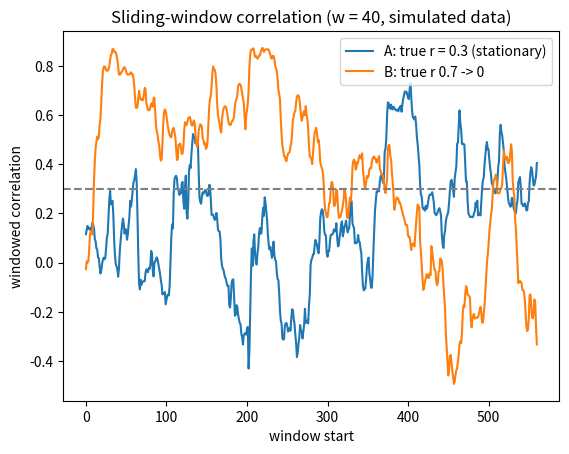
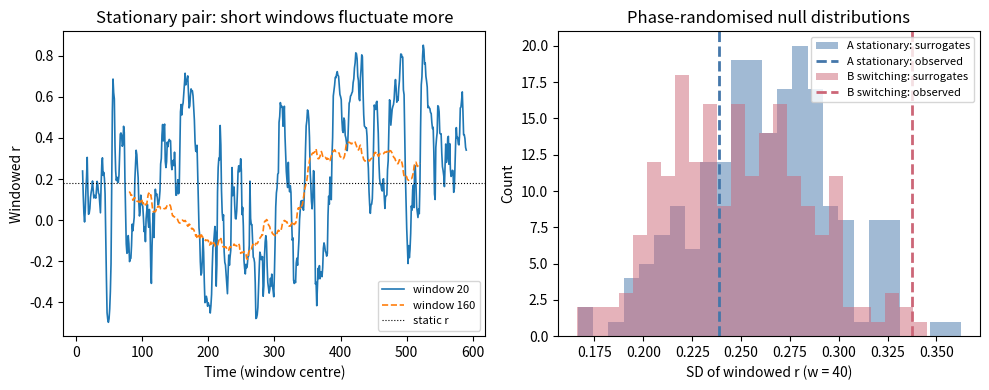
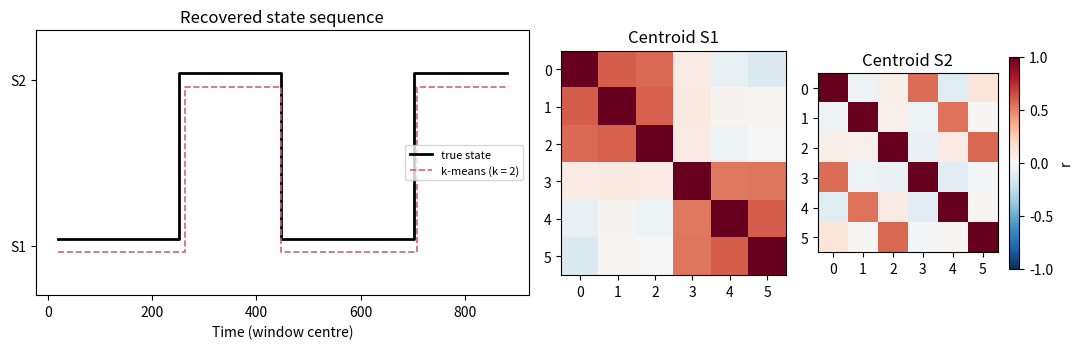
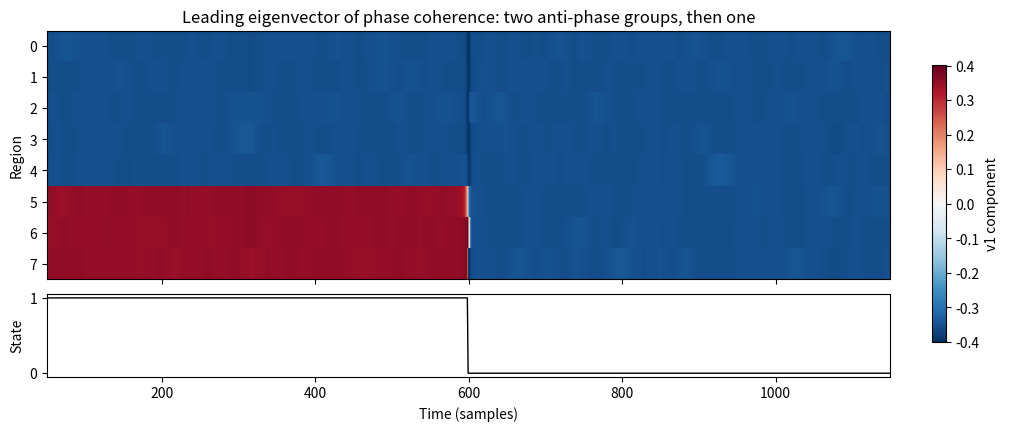
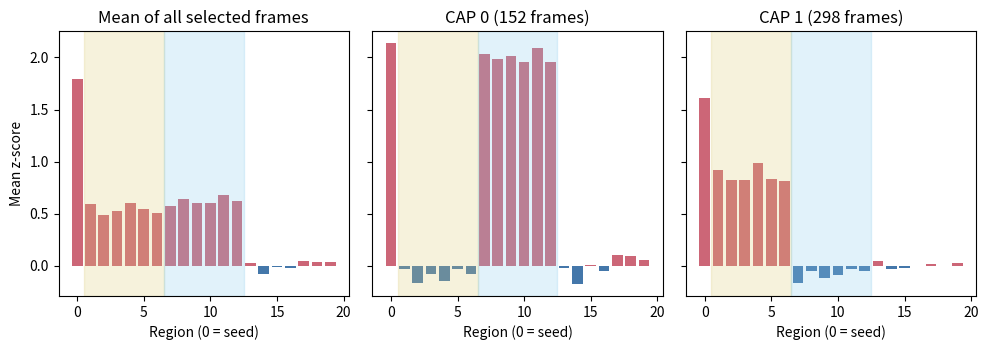
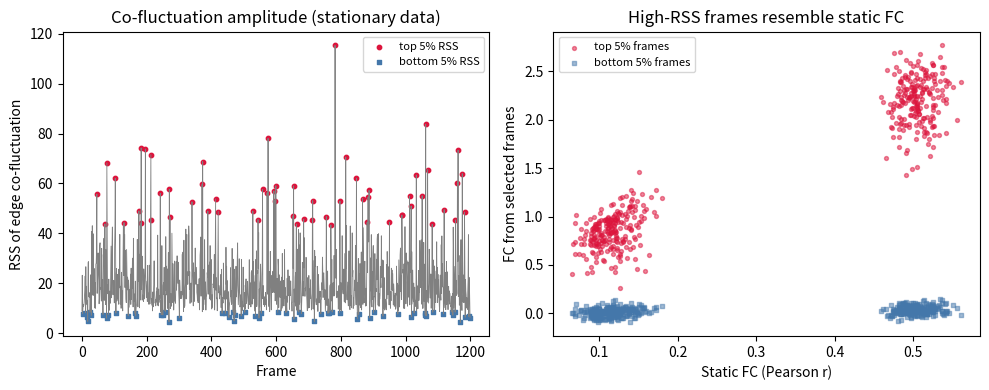
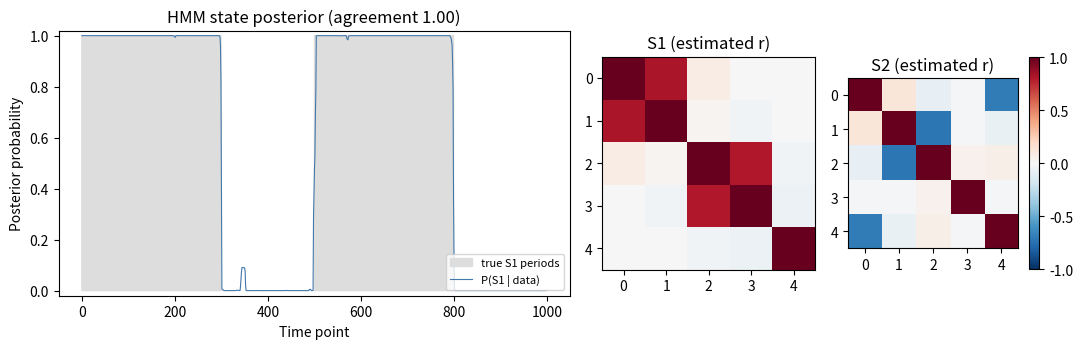
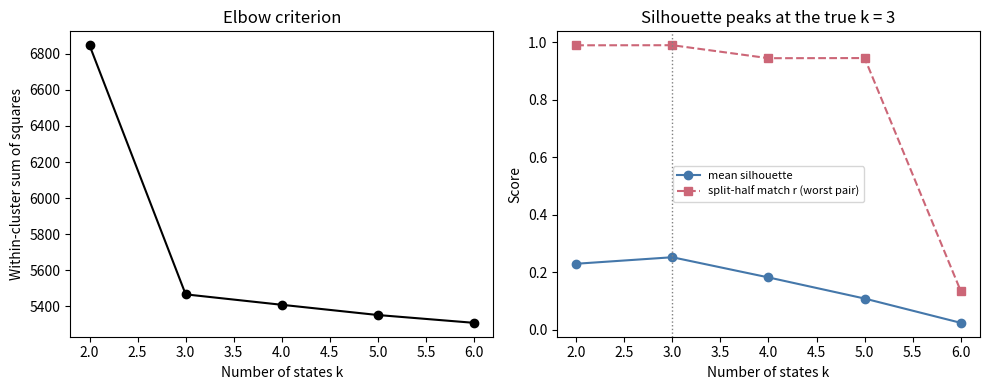
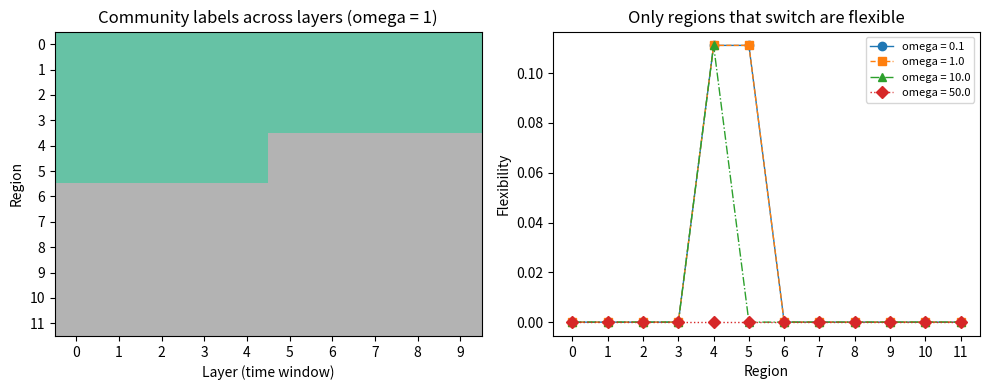
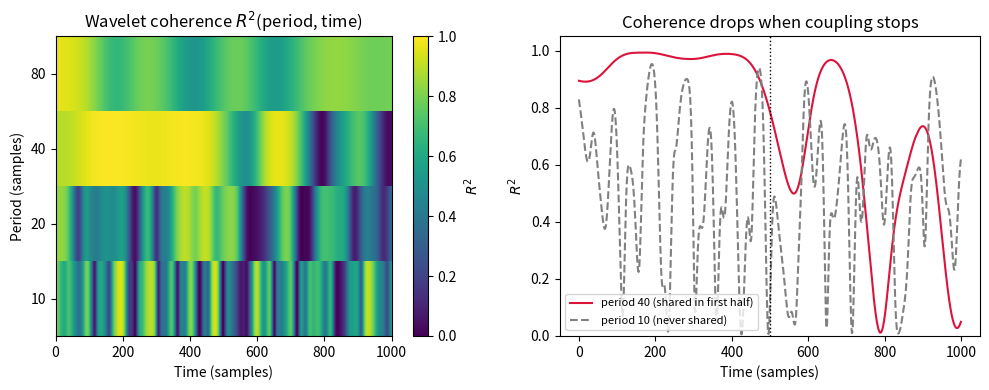
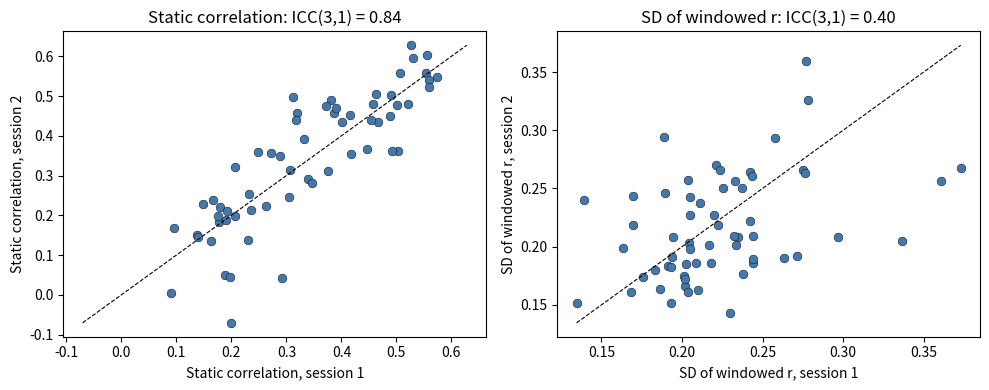

Write Python code to recreate these figures, in order.
# 生成两组两通道信号，各 600 个时间点：A（平稳）全程真实相关 0.3；
# B（切换）前 300 点真实相关 0.7、后 300 点真实相关 0。sliding_corr 返回每个窗口的相关系数。
# 输出解读：B 在中点附近明显下降；A 的真实相关恒定，窗口相关却同样明显起伏——
# 有限窗口的采样变异本身就会产生“波动”，起伏不能直接说明连接在变化。
import numpy as np
import matplotlib.pyplot as plt
from numpy.lib.stride_tricks import sliding_window_view

def ar1_smooth(e, phi=0.8):
    """一阶自回归平滑，模仿 BOLD 的自相关（模拟数据，仅用于演示方法）。"""
    out = np.zeros_like(e)
    for t in range(1, e.shape[-1]):
        out[..., t] = phi * out[..., t - 1] + e[..., t]
    return out

def correlated_pair(rho, T, rng):
    z = rng.standard_normal((2, T))
    return ar1_smooth(np.vstack([z[0], rho * z[0] + np.sqrt(1 - rho ** 2) * z[1]]))

def sliding_corr(x, y, w, step=1):
    """窗长 w、步长 step 的滑动窗口皮尔逊相关（矩形窗，向量化实现）。"""
    xw = sliding_window_view(x, w)[::step]
    yw = sliding_window_view(y, w)[::step]
    xc = xw - xw.mean(axis=1, keepdims=True)
    yc = yw - yw.mean(axis=1, keepdims=True)
    return (xc * yc).sum(1) / np.sqrt((xc ** 2).sum(1) * (yc ** 2).sum(1))

rng = np.random.default_rng(1)
A = correlated_pair(0.3, 600, rng)
B = np.hstack([correlated_pair(0.7, 300, rng), correlated_pair(0.0, 300, rng)])

w = 40
rA = sliding_corr(A[0], A[1], w)
rB = sliding_corr(B[0], B[1], w)
print(f"A（平稳 0.3）：窗口相关范围 {rA.min():.2f} ~ {rA.max():.2f}，标准差 {rA.std():.2f}")
print(f"B（切换）：前 200 个窗口均值 {rB[:200].mean():.2f}，后 200 个窗口均值 {rB[-200:].mean():.2f}")

plt.plot(rA, label="A: true r = 0.3 (stationary)")
plt.plot(rB, label="B: true r 0.7 -> 0")
plt.axhline(0.3, ls="--", c="gray")
plt.xlabel("window start")
plt.ylabel("windowed correlation")
plt.legend()
plt.title(f"Sliding-window correlation (w = {w}, simulated data)")
plt.show()

# (a) 对平稳信号 A，比较窗长 20、40、80、160 下窗口相关的标准差：窗越短，波动越大。
# (b) 多元相位随机化：两个通道乘以同一组随机相位，保留各自功率谱和静态相关、破坏非平稳结构；
#     以“窗口相关的标准差”为检验统计量，用 200 组替代数据构造零分布并给出经验 p 值。
# 输出解读：A 的观测值不超出零分布（没有超出平稳预期的“动态”）；B 明显超出。
# 拒绝零假设只说明偏离了“平稳、线性、高斯”，真实数据中还需排除头动和觉醒水平等来源。
import numpy as np
from numpy.lib.stride_tricks import sliding_window_view

def ar1_smooth(e, phi=0.8):
    out = np.zeros_like(e)
    for t in range(1, e.shape[-1]):
        out[..., t] = phi * out[..., t - 1] + e[..., t]
    return out

def correlated_pair(rho, T, rng):
    z = rng.standard_normal((2, T))
    return ar1_smooth(np.vstack([z[0], rho * z[0] + np.sqrt(1 - rho ** 2) * z[1]]))

def sliding_corr(x, y, w, step=1):
    xw = sliding_window_view(x, w)[::step]
    yw = sliding_window_view(y, w)[::step]
    xc = xw - xw.mean(axis=1, keepdims=True)
    yc = yw - yw.mean(axis=1, keepdims=True)
    return (xc * yc).sum(1) / np.sqrt((xc ** 2).sum(1) * (yc ** 2).sum(1))

def phase_randomize(X, rng):
    """多元相位随机化替代数据：所有通道共用同一组随机相位。"""
    T = X.shape[1]
    F = np.fft.rfft(X, axis=1)
    phi = rng.uniform(0, 2 * np.pi, F.shape[1])
    phi[0] = 0                     # 直流分量相位不变（保留均值）
    if T % 2 == 0:
        phi[-1] = 0                # 偶数长度时奈奎斯特频率相位不变，保证逆变换为实数
    return np.fft.irfft(F * np.exp(1j * phi), n=T, axis=1)

rng = np.random.default_rng(1)
A = correlated_pair(0.3, 600, rng)   # 模拟数据，仅用于演示方法
B = np.hstack([correlated_pair(0.7, 300, rng), correlated_pair(0.0, 300, rng)])

for w in [20, 40, 80, 160]:
    print(f"窗长 {w:3d}：A 的窗口相关标准差 = {sliding_corr(A[0], A[1], w).std():.3f}")

w, n_surr = 40, 200
null_res = []                        # 记录观测值与零分布，供作图
for name, X in [("A 平稳", A), ("B 切换", B)]:
    obs = sliding_corr(X[0], X[1], w).std()
    null = np.array([sliding_corr(*phase_randomize(X, rng), w).std() for _ in range(n_surr)])
    p = (np.sum(null >= obs) + 1) / (n_surr + 1)
    print(f"{name}：观测标准差 {obs:.3f}，零分布 95% 分位 {np.quantile(null, 0.95):.3f}，p ≈ {p:.3f}")
    null_res.append((obs, null))

import matplotlib.pyplot as plt
fig, axes = plt.subplots(1, 2, figsize=(10, 4))
for ww, ls in [(20, "-"), (160, "--")]:
    r = sliding_corr(A[0], A[1], ww)
    axes[0].plot(np.arange(len(r)) + ww // 2, r, ls, lw=1.2, label=f"window {ww}")
axes[0].axhline(np.corrcoef(A)[0, 1], color="k", lw=0.8, ls=":", label="static r")
axes[0].set(xlabel="Time (window centre)", ylabel="Windowed r", title="Stationary pair: short windows fluctuate more")
axes[0].legend(fontsize=8)
for (obs, null), lab, col in zip(null_res, ["A stationary", "B switching"], ["#4477AA", "#CC6677"]):
    axes[1].hist(null, bins=25, alpha=0.5, color=col, label=f"{lab}: surrogates")
    axes[1].axvline(obs, color=col, lw=2, ls="--", label=f"{lab}: observed")
axes[1].set(xlabel="SD of windowed r (w = 40)", ylabel="Count", title="Phase-randomised null distributions")
axes[1].legend(fontsize=8)
plt.tight_layout(); plt.show()

# 模拟 6 个脑区、900 个时间点，隐藏状态按 S1 → S2 → S1 → S2 交替（段长 250/200/250/200）：
# S1 中脑区 0–2、3–5 各自共享潜在因子；S2 中脑区 0 与 3、1 与 4、2 与 5 两两共享因子。
# 每个窗口取相关矩阵上三角拉平成 15 维向量，用 k-means 聚类，计算与真实状态的一致率和平均停留时间。
# 输出解读：k = 2 能较好地恢复状态，交界处的窗口混合两种模式；改用 k = 4 时算法同样给出 4 个“状态”——
# 聚类数需要独立的依据（敏感性分析、替代数据比较）。
import numpy as np
from scipy.cluster.vq import kmeans2

def ar1_smooth(e, phi=0.8):
    out = np.zeros_like(e)
    for t in range(1, e.shape[-1]):
        out[..., t] = phi * out[..., t - 1] + e[..., t]
    return out

def segment(state, T, rng):
    """模拟数据，仅用于演示方法：用潜在因子生成指定连接模式。"""
    f = rng.standard_normal((3, T))
    X = rng.standard_normal((6, T))
    groups = [[0, 1, 2], [3, 4, 5]] if state == 0 else [[0, 3], [1, 4], [2, 5]]
    for g, members in enumerate(groups):
        for m in members:
            X[m] += 1.2 * f[g]
    return ar1_smooth(X)

def dwell(labels):
    """平均停留时间：连续处于同一状态的平均窗口数。"""
    runs, cur = [], 1
    for a, b in zip(labels[:-1], labels[1:]):
        if a == b:
            cur += 1
        else:
            runs.append(cur)
            cur = 1
    runs.append(cur)
    return np.mean(runs)

rng = np.random.default_rng(3)
lengths, states = [250, 200, 250, 200], [0, 1, 0, 1]
X = np.hstack([segment(s, L, rng) for s, L in zip(states, lengths)])
truth_t = np.concatenate([[s] * L for s, L in zip(states, lengths)])

w, step = 40, 5
iu = np.triu_indices(6, k=1)
starts = list(range(0, X.shape[1] - w + 1, step))
V = np.array([np.corrcoef(X[:, t:t + w])[iu] for t in starts])            # (窗口数, 15)
truth_w = np.array([np.round(truth_t[t:t + w].mean()) for t in starts])   # 以窗口内多数状态为真值
print("窗口数 =", V.shape[0], "；每个窗口的特征维数 =", V.shape[1])

for k in [2, 4]:
    _, lab = kmeans2(V, k, seed=0, minit="++")
    if k == 2:
        acc = max(np.mean(lab == truth_w), np.mean(lab != truth_w))   # 聚类标签与真值的对应关系任意
        print(f"k = 2：与真实状态一致率 = {acc:.2f}，平均停留 = {dwell(lab):.1f} 个窗口")
    else:
        print(f"k = 4：各“状态”窗口数 = {np.bincount(lab, minlength=4).tolist()}，"
              f"平均停留 = {dwell(lab):.1f} 个窗口")

import matplotlib.pyplot as plt
cen2, lab2 = kmeans2(V, 2, seed=0, minit="++")     # 与上面 k = 2 相同的设置，重新取出中心
if np.mean(lab2 == truth_w) < 0.5:
    lab2, cen2 = 1 - lab2, cen2[::-1]
fig, axes = plt.subplots(1, 3, figsize=(11, 3.6), gridspec_kw={"width_ratios": [2.2, 1, 1]})
tw = np.array(starts) + w / 2
axes[0].step(tw, truth_w + 0.04, where="mid", color="k", lw=2, label="true state")
axes[0].step(tw, lab2 - 0.04, where="mid", color="#CC6677", lw=1.2, ls="--", label="k-means (k = 2)")
axes[0].set(yticks=[0, 1], yticklabels=["S1", "S2"], ylim=(-0.3, 1.3), xlabel="Time (window centre)",
            title="Recovered state sequence")
axes[0].legend(fontsize=8, loc="center right")
for c in range(2):
    M = np.eye(6); M[iu] = cen2[c]; M = M + np.triu(M, 1).T
    im = axes[c + 1].imshow(M, cmap="RdBu_r", vmin=-1, vmax=1)
    axes[c + 1].set(title=f"Centroid S{c + 1}", xticks=range(6), yticks=range(6))
fig.colorbar(im, ax=axes[2], shrink=0.8, label="r")
plt.tight_layout(); plt.show()

# 对窄带信号做希尔伯特变换得到瞬时相位 θ_i(t)，逐时间点构造相位一致性矩阵 P_ij(t) = cos(θ_i − θ_j)。
# P(t) 的秩不超过 2，取其主导特征向量 v1(t) 即可概括该时刻的相位结构，再对 v1(t) 做 k-means 得到状态。
# 模拟：8 个“脑区”，前半段 0–4 与 5–7 两组反相，后半段全部同相（模拟数据，仅用于演示方法）。
# 输出解读：主导特征向量的符号直接给出“谁和谁同相”；聚类标签在中点附近切换。
# 注意：瞬时相位只对窄带信号有意义，真实 BOLD 需先带通滤波（如 0.01–0.08 Hz 内再取较窄频带）。
import numpy as np
from scipy.signal import hilbert, butter, filtfilt
from scipy.cluster.vq import kmeans2

rng = np.random.default_rng(0)
N, T, fs = 8, 1200, 1.0                      # 1 个时间单位 = 1 个采样点
t = np.arange(T)
f0 = 0.05                                    # 共同振荡频率（每采样点 0.05 周期）
base = 2 * np.pi * f0 * t + 0.3 * np.cumsum(rng.standard_normal(T)) * 0.05
offset = np.zeros((N, T))
offset[5:, : T // 2] = np.pi                 # 前半段：5–7 号与 0–4 号反相
X = np.cos(base + offset) + 0.4 * rng.standard_normal((N, T))

b, a = butter(3, [0.03, 0.07], btype="band", fs=fs)
Xf = filtfilt(b, a, X, axis=1)
theta = np.angle(hilbert(Xf, axis=1))       # (N, T) 瞬时相位

def leading_eigvec(th):
    P = np.cos(th[:, None] - th[None, :])
    w, V = np.linalg.eigh(P)
    v = V[:, -1]
    return v if np.sum(v < 0) >= np.sum(v > 0) else -v   # 统一符号：使多数分量为负（v 与 −v 等价）

edge = 50                                    # 去掉两端受滤波边缘效应影响的点
V1 = np.array([leading_eigvec(theta[:, k]) for k in range(edge, T - edge)])
_, lab = kmeans2(V1, 2, seed=1, minit="++")
half = T // 2 - edge
print("前半段主导特征向量（取中位数）符号：", np.sign(np.median(V1[:half], axis=0)).astype(int))
print("后半段主导特征向量（取中位数）符号：", np.sign(np.median(V1[half:], axis=0)).astype(int))
acc = np.mean(lab[:half] == np.bincount(lab[:half]).argmax()) * 0.5 + \
      np.mean(lab[half:] == np.bincount(lab[half:]).argmax()) * 0.5
print(f"两段各自主导标签的占比（平均）= {acc:.2f}；前后两段主导标签是否不同：",
      np.bincount(lab[:half]).argmax() != np.bincount(lab[half:]).argmax())

import matplotlib.pyplot as plt
fig, axes = plt.subplots(2, 1, figsize=(10, 4.2), sharex=True, gridspec_kw={"height_ratios": [3, 1]},
                         layout="constrained")
tt = np.arange(edge, T - edge)
vm = np.abs(V1).max()
im = axes[0].imshow(V1.T, aspect="auto", cmap="RdBu_r", vmin=-vm, vmax=vm, interpolation="nearest",
                    extent=[tt[0], tt[-1], N - 0.5, -0.5])
axes[0].set(ylabel="Region", title="Leading eigenvector of phase coherence: two anti-phase groups, then one")
fig.colorbar(im, ax=axes, shrink=0.8, label="v1 component")
axes[1].plot(tt, lab, color="k", lw=1)
axes[1].set(xlabel="Time (samples)", ylabel="State", yticks=[0, 1])
plt.show()

# 思路来自 Liu & Duyn（2013, PNAS）：只取种子区信号超过阈值（此处取最高 15%）的时间帧，
# 对这些帧的全脑空间模式做 k-means，每类求平均得到 CAP。
# 模拟：20 个脑区；种子区（0 号）高活动时，伴随两种不同的空间模式之一（模式 A：1–6 号；模式 B：7–12 号）。
# 输出解读：全部帧平均（相当于种子相关图）把两种模式混在一起；k = 2 的 CAP 能把它们分开。
import numpy as np
from scipy.cluster.vq import kmeans2

rng = np.random.default_rng(4)
N, T = 20, 3000
X = rng.standard_normal((N, T))
events = rng.choice(T, 300, replace=False)
kind = rng.integers(0, 2, events.size)               # 每个事件随机属于模式 A 或 B
for e, k in zip(events, kind):
    X[0, e] += 3.0
    members = np.arange(1, 7) if k == 0 else np.arange(7, 13)
    X[members, e] += 2.5
X = (X - X.mean(1, keepdims=True)) / X.std(1, keepdims=True)

thr = np.quantile(X[0], 0.85)                         # 种子信号最高 15% 的帧
frames = np.where(X[0] > thr)[0]
F = X[:, frames].T                                    # (帧数, N)
_, lab = kmeans2(F, 2, seed=0, minit="++")
seed_map = F.mean(0)
print(f"选中帧数 = {frames.size}（占 {frames.size / T:.0%}）")
print("全部选中帧平均（类似种子相关图）：区 1–6 均值 %.2f，区 7–12 均值 %.2f"
      % (seed_map[1:7].mean(), seed_map[7:13].mean()))
for c in range(2):
    cap = F[lab == c].mean(0)
    print(f"CAP {c}：帧数 {np.sum(lab == c):3d}，区 1–6 均值 {cap[1:7].mean():.2f}，"
          f"区 7–12 均值 {cap[7:13].mean():.2f}")

import matplotlib.pyplot as plt
fig, axes = plt.subplots(1, 3, figsize=(10, 3.6), sharey=True)
maps = [("Mean of all selected frames", seed_map)] + \
       [(f"CAP {c} ({np.sum(lab == c)} frames)", F[lab == c].mean(0)) for c in range(2)]
for ax, (ttl, mp) in zip(axes, maps):
    ax.bar(np.arange(N), mp, color=np.where(mp >= 0, "#CC6677", "#4477AA"))
    ax.axvspan(0.5, 6.5, color="#DDCC77", alpha=0.25)
    ax.axvspan(6.5, 12.5, color="#88CCEE", alpha=0.25)
    ax.set(title=ttl, xlabel="Region (0 = seed)")
axes[0].set_ylabel("Mean z-score")
plt.tight_layout(); plt.show()

# 把每个脑区 z 标准化后，边 (i,j) 的边时间序列为逐点乘积 e_ij(t) = z_i(t) z_j(t)；
# 它在时间上的平均恰好等于皮尔逊相关（用总体标准差标准化时严格相等）。
# 每帧的共波动幅度用所有边的均方根（RSS）表示，取最高与最低 5% 的帧分别重建 FC，与整段 FC 比较。
# 模拟数据是一个“平稳”的多元高斯过程（真实 FC 恒定），用来说明：即使没有任何动态，
# 高 RSS 帧也会更像整体 FC（与 Ladwig 等 2022、Novelli & Razi 2022 的论证一致）。
import numpy as np

rng = np.random.default_rng(7)
N, T = 30, 1200
# 两个模块的平稳协方差（模拟数据，仅用于演示方法）
C = np.full((N, N), 0.1)
C[:15, :15] = C[15:, 15:] = 0.5
np.fill_diagonal(C, 1.0)
X = rng.multivariate_normal(np.zeros(N), C, size=T).T
Z = (X - X.mean(1, keepdims=True)) / X.std(1, keepdims=True)

iu = np.triu_indices(N, 1)
E = Z[iu[0]] * Z[iu[1]]                        # (边数, T) 边时间序列
r_static = np.corrcoef(X)[iu]
print("边时间序列的时间平均 与 皮尔逊 r 的最大差异 =", np.abs(E.mean(1) - r_static).max().round(12))

rss = np.sqrt((E ** 2).sum(0))
order = np.argsort(rss)
k = int(0.05 * T)
top, bottom = order[-k:], order[:k]
fc_top = E[:, top].mean(1)
fc_bot = E[:, bottom].mean(1)
print(f"最高 5% 帧重建的 FC 与整体 FC 的相关 = {np.corrcoef(fc_top, r_static)[0, 1]:.2f}")
print(f"最低 5% 帧重建的 FC 与整体 FC 的相关 = {np.corrcoef(fc_bot, r_static)[0, 1]:.2f}")
rand = rng.choice(T, k, replace=False)
print(f"随机 5% 帧重建的 FC 与整体 FC 的相关 = {np.corrcoef(E[:, rand].mean(1), r_static)[0, 1]:.2f}")

import matplotlib.pyplot as plt
fig, axes = plt.subplots(1, 2, figsize=(10, 4))
axes[0].plot(rss, color="gray", lw=0.6)
axes[0].scatter(top, rss[top], s=10, color="crimson", label="top 5% RSS")
axes[0].scatter(bottom, rss[bottom], s=10, color="#4477AA", marker="s", label="bottom 5% RSS")
axes[0].set(xlabel="Frame", ylabel="RSS of edge co-fluctuation", title="Co-fluctuation amplitude (stationary data)")
axes[0].legend(fontsize=8)
axes[1].scatter(r_static, fc_top, s=8, alpha=0.5, color="crimson", marker="o", label="top 5% frames")
axes[1].scatter(r_static, fc_bot, s=8, alpha=0.5, color="#4477AA", marker="s", label="bottom 5% frames")
axes[1].set(xlabel="Static FC (Pearson r)", ylabel="FC from selected frames", title="High-RSS frames resemble static FC")
axes[1].legend(fontsize=8)
plt.tight_layout(); plt.show()

# 每个隐状态 k 有自己的协方差矩阵 Σ_k（均值设为 0，即“连接状态”），状态序列服从一阶马尔可夫链。
# 本例用 numpy 写出 Baum–Welch（EM）算法：E 步用缩放的前向–后向递推求后验 γ_t(k)，
# M 步更新初始概率、转移矩阵和各状态协方差。模拟数据按 S1(300)→S2(200)→S1(300)→S2(200) 切换。
# 输出解读：后验最大状态与真值的一致率；估计的转移矩阵对角线接近 1，对应较长的停留时间。
# 真实研究用 HMM-MAR、osl-dynamics 等工具，并需要多次随机初始化和状态数敏感性分析。
import numpy as np
from scipy.stats import multivariate_normal

rng = np.random.default_rng(11)
N = 5
S1 = np.eye(N); S1[0, 1] = S1[1, 0] = S1[2, 3] = S1[3, 2] = 0.8
S2 = np.eye(N); S2[0, 4] = S2[4, 0] = S2[1, 2] = S2[2, 1] = -0.7
segs = [(0, 300), (1, 200), (0, 300), (1, 200)]
X = np.vstack([rng.multivariate_normal(np.zeros(N), [S1, S2][s], size=L) for s, L in segs])
truth = np.concatenate([[s] * L for s, L in segs])
T, K = X.shape[0], 2

def fit_hmm(X, K, n_iter=50, seed=0):
    r = np.random.default_rng(seed)
    T, N = X.shape
    pi = np.full(K, 1 / K)
    A = np.full((K, K), 0.05 / (K - 1)); np.fill_diagonal(A, 0.95)
    blocks = np.array_split(r.permutation(T), K)        # 随机划分时间点作初始协方差
    Sig = [np.cov(X[b].T) + 1e-3 * np.eye(N) for b in blocks]
    for _ in range(n_iter):
        B = np.column_stack([multivariate_normal(np.zeros(N), S).pdf(X) for S in Sig])  # (T, K)
        alpha = np.zeros((T, K)); c = np.zeros(T)
        alpha[0] = pi * B[0]; c[0] = alpha[0].sum(); alpha[0] /= c[0]
        for t in range(1, T):
            alpha[t] = (alpha[t - 1] @ A) * B[t]; c[t] = alpha[t].sum(); alpha[t] /= c[t]
        beta = np.ones((T, K))
        for t in range(T - 2, -1, -1):
            beta[t] = (A @ (B[t + 1] * beta[t + 1])) / c[t + 1]
        gamma = alpha * beta
        xi = np.zeros((K, K))
        for t in range(T - 1):
            xi += (alpha[t][:, None] * A * (B[t + 1] * beta[t + 1])[None, :]) / c[t + 1]
        pi = gamma[0]
        A = xi / xi.sum(1, keepdims=True)
        Sig = [(gamma[:, k, None] * X).T @ X / gamma[:, k].sum() + 1e-6 * np.eye(N) for k in range(K)]
    return gamma, A, Sig, np.log(c).sum()

gamma, A, Sig, ll = fit_hmm(X, K)
path = gamma.argmax(1)
acc = max(np.mean(path == truth), np.mean(path != truth))
print(f"对数似然 = {ll:.1f}；后验最大状态与真值一致率 = {acc:.3f}")
print("估计的转移矩阵：\n", A.round(3))
print("平均停留时间（时间点）≈ 1/(1 − A_kk)：", (1 / (1 - np.diag(A))).round(1))

import matplotlib.pyplot as plt
k1 = int(np.argmax([np.mean(path[truth == 0] == k) for k in range(K)]))   # 与 S1 对应的估计状态
fig, axes = plt.subplots(1, 3, figsize=(11, 3.6), gridspec_kw={"width_ratios": [2.4, 1, 1]})
axes[0].fill_between(np.arange(T), 0, 1, where=truth == 0, color="#DDDDDD", step="mid", label="true S1 periods")
axes[0].plot(gamma[:, k1], color="#4477AA", lw=0.8, label="P(S1 | data)")
axes[0].set(xlabel="Time point", ylabel="Posterior probability", ylim=(-0.02, 1.02),
            title=f"HMM state posterior (agreement {acc:.2f})")
axes[0].legend(fontsize=8, loc="lower right")
for ax, k, nm in [(axes[1], k1, "S1"), (axes[2], 1 - k1, "S2")]:
    sd = np.sqrt(np.diag(Sig[k]))
    im = ax.imshow(Sig[k] / np.outer(sd, sd), cmap="RdBu_r", vmin=-1, vmax=1)
    ax.set(title=f"{nm} (estimated r)", xticks=range(N), yticks=range(N))
fig.colorbar(im, ax=axes[2], shrink=0.8)
plt.tight_layout(); plt.show()

# 对同一组“窗口连接向量”，比较 k = 2..6 的 k-means：(a) 组内平方和（肘部法则）；(b) 平均轮廓系数；
# (c) 分半稳定性：把窗口随机分成两半分别聚类，用匈牙利算法匹配两半的状态中心，报告匹配后中心的平均相关。
# 模拟数据有 3 个真实状态（模拟数据，仅用于演示方法）。
# 输出解读：轮廓系数在 k = 3 最高，组内平方和在 k = 3 之后下降明显变缓（肘部）；
# k 继续增大时多出的“状态”只是把真实状态切碎，k = 6 时分半中心已无法一一对应。
# 任何单一指标都只是参考，真实数据的“最佳 k”常常不明确，应报告多个 k 下结论是否一致。
import numpy as np
from scipy.cluster.vq import kmeans2
from scipy.spatial.distance import cdist
from scipy.optimize import linear_sum_assignment

rng = np.random.default_rng(5)
D, n_per = 45, 200                                    # 45 维 ≈ 10 个脑区的上三角
centers = rng.normal(0, 0.5, (3, D))
V = np.vstack([c + 0.45 * rng.standard_normal((n_per, D)) for c in centers])

def silhouette(V, lab):
    Dm = cdist(V, V)
    s = np.zeros(len(V))
    for i in range(len(V)):
        same = lab == lab[i]
        a = Dm[i, same].sum() / max(same.sum() - 1, 1)
        b = min(Dm[i, lab == c].mean() for c in np.unique(lab) if c != lab[i])
        s[i] = (b - a) / max(a, b)
    return s.mean()

def best_kmeans(V, k, n_init=10):
    best = None
    for s in range(n_init):
        cen, lab = kmeans2(V, k, seed=s, minit="++")
        sse = ((V - cen[lab]) ** 2).sum()
        if best is None or sse < best[0]:
            best = (sse, cen, lab)
    return best

curves = []                                           # 记录各 k 的指标，供作图
for k in range(2, 7):
    sse, cen, lab = best_kmeans(V, k)
    idx = rng.permutation(len(V)); h1, h2 = idx[: len(V) // 2], idx[len(V) // 2:]
    c1 = best_kmeans(V[h1], k)[1]; c2 = best_kmeans(V[h2], k)[1]
    R = np.corrcoef(c1, c2)[:k, k:]
    row, col = linear_sum_assignment(-R)              # 匈牙利算法：最大化匹配相关
    sil = silhouette(V, lab)
    curves.append((k, sse, sil, R[row, col].min()))
    print(f"k = {k}：组内平方和 {sse:8.1f}，平均轮廓系数 {sil:.3f}，"
          f"分半中心匹配相关（最差一对）{R[row, col].min():.2f}")

import matplotlib.pyplot as plt
cv = np.array(curves)
fig, axes = plt.subplots(1, 2, figsize=(10, 4))
axes[0].plot(cv[:, 0], cv[:, 1], "o-", color="k")
axes[0].set(xlabel="Number of states k", ylabel="Within-cluster sum of squares", title="Elbow criterion")
axes[1].plot(cv[:, 0], cv[:, 2], "o-", color="#4477AA", label="mean silhouette")
axes[1].plot(cv[:, 0], cv[:, 3], "s--", color="#CC6677", label="split-half match r (worst pair)")
axes[1].axvline(3, color="gray", ls=":", lw=1)
axes[1].set(xlabel="Number of states k", ylabel="Score", title="Silhouette peaks at the true k = 3")
axes[1].legend(fontsize=8)
plt.tight_layout(); plt.show()

# 时间多层网络：12 个脑区、10 层（时间窗）。前 5 层模块为 {0–5}、{6–11}；后 5 层中脑区 4、5 换到第二个模块。
# 构造超模块度矩阵 B（层内 A − γ k kᵀ/2m，层间同一脑区相连、权重 ω），
# 用一个简化的“局部移动”启发式（Louvain 第一阶段）最大化 Q，再计算每个脑区的灵活性
# （相邻层间改变模块归属的次数 / (层数 − 1)）。
# 输出解读：在中小的 ω 下，只有换模块的脑区 4、5 灵活性非零（1 次变化 / 9 个相邻层对 ≈ 0.11）；
# ω 增大到 10 时只剩脑区 4 仍会切换，ω = 50 时层间耦合压倒层内结构，所有脑区被“冻结”，灵活性全为 0。
# 灵活性的数值依赖 ω 和 γ，研究中应在参数网格上报告。
# 不同随机种子得到的 Q 不同（模块度优化的简并性），所以要多次运行；实际研究用 GenLouvain 等实现，
# 并对多次运行取共识、与置换零模型比较。
import numpy as np

rng = np.random.default_rng(2)
N, L = 12, 10

def layer_adj(groups):
    A = rng.uniform(0, 0.2, (N, N))
    for g in groups:
        for i in g:
            for j in g:
                A[i, j] += rng.uniform(0.6, 1.0)
    A = (A + A.T) / 2
    np.fill_diagonal(A, 0)
    return A

layers = [layer_adj([range(0, 6), range(6, 12)]) for _ in range(5)] + \
         [layer_adj([range(0, 4), range(4, 12)]) for _ in range(5)]

def supra_B(layers, gamma, omega):
    B = np.zeros((N * L, N * L))
    for l, A in enumerate(layers):
        k = A.sum(1); m2 = k.sum()
        B[l * N:(l + 1) * N, l * N:(l + 1) * N] = A - gamma * np.outer(k, k) / m2
    for l in range(L - 1):                            # 有序耦合：只连相邻层
        for i in range(N):
            B[l * N + i, (l + 1) * N + i] = B[(l + 1) * N + i, l * N + i] = omega
    return B

def local_moving(B, seed=0, n_pass=50):
    """Louvain 第一阶段：逐个节点移到使 Q 增量最大的社团，直到不再移动。"""
    r = np.random.default_rng(seed)
    n = B.shape[0]
    g = np.arange(n)
    for _ in range(n_pass):
        moved = False
        for v in r.permutation(n):
            comms = np.unique(g)
            score = np.array([B[v, g == c].sum() - (B[v, v] if g[v] == c else 0) for c in comms])
            best = comms[score.argmax()]
            if best != g[v] and score.max() > score[comms == g[v]][0] + 1e-12:
                g[v] = best; moved = True
        if not moved:
            break
    return np.unique(g, return_inverse=True)[1]

def louvain_B(B, seed=0):
    """对任意模块度矩阵 B 做 Louvain：局部移动 + 聚合，重复至收敛。"""
    member = np.arange(B.shape[0])
    Bc = B.copy()
    while True:
        g = local_moving(Bc, seed)
        if g.max() + 1 == Bc.shape[0]:
            return member
        member = g[member]
        P = np.eye(g.max() + 1)[g]                    # (旧节点数, 新节点数) 指示矩阵
        Bc = P.T @ Bc @ P

def flexibility(g):
    G = g.reshape(L, N)
    return (G[1:] != G[:-1]).sum(0) / (L - 1)

def quality(B, g, two_mu):
    return B[g[:, None] == g[None, :]].sum() / two_mu

two_m = sum(A.sum() for A in layers)
best_g = []                                           # 记录各 ω 的最优划分，供作图
for omega in [0.1, 1.0, 10.0, 50.0]:
    B = supra_B(layers, gamma=1.0, omega=omega)
    two_mu = two_m + 2 * omega * N * (L - 1)
    runs = [louvain_B(B, seed=s) for s in range(10)]   # 启发式有随机性：多次运行
    Qs = [quality(B, g, two_mu) for g in runs]
    g = runs[int(np.argmax(Qs))]
    best_g.append(g)
    print(f"ω = {omega}：10 次运行 Q 范围 {min(Qs):.3f}–{max(Qs):.3f}，最优解社团数 = {g.max() + 1}，"
          f"灵活性 = {flexibility(g).round(2).tolist()}")

import matplotlib.pyplot as plt
fig, axes = plt.subplots(1, 2, figsize=(10, 4))
axes[0].imshow(best_g[1].reshape(L, N).T, cmap="Set2", aspect="auto", interpolation="nearest")
axes[0].set(xlabel="Layer (time window)", ylabel="Region", xticks=range(L), yticks=range(N),
            title="Community labels across layers (omega = 1)")
for g, om, mk, ls in zip(best_g, [0.1, 1.0, 10.0, 50.0], "os^D", ["-", "--", "-.", ":"]):
    axes[1].plot(range(N), flexibility(g), marker=mk, ls=ls, lw=1, label=f"omega = {om}")
axes[1].set(xlabel="Region", ylabel="Flexibility", xticks=range(N), title="Only regions that switch are flexible")
axes[1].legend(fontsize=8)
plt.tight_layout(); plt.show()

# 用 Morlet 小波对两条信号做连续小波变换 W_x(s,t)、W_y(s,t)，
# 小波相干 R²(s,t) = |S(W_x W_y*)|² / (S(|W_x|²) S(|W_y|²))，S 为时间方向的高斯平滑（尺度相关）。
# 模拟：两条信号共享一个周期 40 点的振荡，但只在前半段共享（模拟数据，仅用于演示方法）。
# 输出解读：周期 40 的相干在前半段接近 1、后半段明显下降；其他周期不随时间系统变化。
# 注意后半段及其他周期的相干仍有 0.4–0.7：平滑窗口有限时小波相干有正偏差，必须与替代数据比较而非与 0 比较。
# 实际分析还要剔除“影响锥”（cone of influence）内的边缘值，并用蒙特卡洛替代数据评估显著性。
import numpy as np

rng = np.random.default_rng(8)
T = 1000
t = np.arange(T)
common = np.sin(2 * np.pi * t / 40)
x = common + rng.standard_normal(T)
y = np.where(t < T // 2, common, 0.0) + rng.standard_normal(T)   # 后半段不再含共同振荡

def morlet_cwt(sig, periods, w0=6.0):
    """FFT 实现的 Morlet 连续小波变换；periods 以采样点为单位。"""
    n = len(sig)
    f = np.fft.fftfreq(n)
    F = np.fft.fft(sig - sig.mean())
    out = np.zeros((len(periods), n), dtype=complex)
    for i, P in enumerate(periods):
        s = P * w0 / (2 * np.pi)                     # Morlet：周期 ≈ 2π s / w0
        psi_hat = np.pi ** -0.25 * np.exp(-0.5 * (s * 2 * np.pi * f - w0) ** 2) * (f > 0)
        out[i] = np.fft.ifft(F * psi_hat * np.sqrt(2 * np.pi * s))
    return out

def smooth_time(M, periods, w0=6.0):
    out = np.empty_like(M)
    for i, P in enumerate(periods):
        s = P * w0 / (2 * np.pi)
        k = np.exp(-0.5 * (np.arange(-3 * int(s) - 1, 3 * int(s) + 2) / s) ** 2)
        k /= k.sum()
        out[i] = np.convolve(M[i], k, mode="same")
    return out

periods = np.array([10, 20, 40, 80])
Wx, Wy = morlet_cwt(x, periods), morlet_cwt(y, periods)
num = np.abs(smooth_time(Wx * np.conj(Wy), periods)) ** 2
den = smooth_time(np.abs(Wx) ** 2, periods).real * smooth_time(np.abs(Wy) ** 2, periods).real
R2 = num / den
first, second = slice(100, 400), slice(600, 900)    # 避开边缘
for P, r in zip(periods, R2):
    print(f"周期 {P:3d}：前半段平均相干 {r[first].mean():.2f}，后半段 {r[second].mean():.2f}")

import matplotlib.pyplot as plt
fig, axes = plt.subplots(1, 2, figsize=(10, 4))
im = axes[0].imshow(R2, aspect="auto", cmap="viridis", vmin=0, vmax=1, origin="lower", interpolation="nearest",
                    extent=[0, T, -0.5, len(periods) - 0.5])
axes[0].set(yticks=range(len(periods)), yticklabels=periods, xlabel="Time (samples)", ylabel="Period (samples)",
            title="Wavelet coherence $R^2$(period, time)")
fig.colorbar(im, ax=axes[0], label="$R^2$")
axes[1].plot(t, R2[2], "-", color="crimson", label="period 40 (shared in first half)")
axes[1].plot(t, R2[0], "--", color="gray", label="period 10 (never shared)")
axes[1].axvline(T // 2, color="k", ls=":", lw=1)
axes[1].set(xlabel="Time (samples)", ylabel="$R^2$", ylim=(0, 1.05), title="Coherence drops when coupling stops")
axes[1].legend(fontsize=8, loc="lower left")
plt.tight_layout(); plt.show()

# 模拟 60 名被试、每人两次扫描。每人有一个稳定的“真实特质”：静态连接强度 ρ_s 与“动态性”（连接随时间变化的幅度）。
# 每次扫描计算：(a) 整段静态相关；(b) 滑动窗口相关的标准差（常用的动态指标）。
# 用 ICC(3,1)（一致性、双向混合效应）比较两类指标的重测信度。
# 输出解读：在同样的数据量下，静态相关的 ICC 明显高于窗口相关标准差——
# 后者受有限样本波动影响大（参见“有限样本波动”一节），需要更长扫描或模型化估计（如 DCC）。
import numpy as np
from numpy.lib.stride_tricks import sliding_window_view

rng = np.random.default_rng(21)
S, T, w = 60, 600, 40
rho_s = rng.uniform(0.1, 0.6, S)                      # 被试的静态连接
amp_s = rng.uniform(0.0, 0.35, S)                     # 被试的连接波动幅度

def ar1(e, phi=0.6):
    out = np.zeros_like(e)
    for t in range(1, e.shape[-1]):
        out[..., t] = phi * out[..., t - 1] + e[..., t]
    return out

def session(rho, amp):
    rt = np.clip(rho + amp * np.sin(2 * np.pi * np.arange(T) / 150 + rng.uniform(0, 6.3)), -0.95, 0.95)
    z = rng.standard_normal((2, T))
    x = z[0]; y = rt * z[0] + np.sqrt(1 - rt ** 2) * z[1]
    X = ar1(np.vstack([x, y]))
    xw = sliding_window_view(X[0], w); yw = sliding_window_view(X[1], w)
    xc = xw - xw.mean(1, keepdims=True); yc = yw - yw.mean(1, keepdims=True)
    r = (xc * yc).sum(1) / np.sqrt((xc ** 2).sum(1) * (yc ** 2).sum(1))
    return np.corrcoef(X)[0, 1], r.std()

def icc_3_1(Y):
    """Y: (被试数, 测量次数)。ICC(3,1) = (MS_R − MS_E) / (MS_R + (k−1) MS_E)。"""
    n, k = Y.shape
    gm = Y.mean()
    ms_r = k * ((Y.mean(1) - gm) ** 2).sum() / (n - 1)
    ms_c = n * ((Y.mean(0) - gm) ** 2).sum() / (k - 1)
    sse = ((Y - gm) ** 2).sum() - ms_r * (n - 1) - ms_c * (k - 1)
    ms_e = sse / ((n - 1) * (k - 1))
    return (ms_r - ms_e) / (ms_r + (k - 1) * ms_e)

res = np.array([[session(rho_s[s], amp_s[s]) for _ in range(2)] for s in range(S)])  # (S, 2, 2)
print(f"静态相关的 ICC(3,1)        = {icc_3_1(res[:, :, 0]):.2f}")
print(f"窗口相关标准差的 ICC(3,1)  = {icc_3_1(res[:, :, 1]):.2f}")
print(f"窗口相关标准差与真实波动幅度的相关 = {np.corrcoef(res[:, 0, 1], amp_s)[0, 1]:.2f}")

import matplotlib.pyplot as plt
fig, axes = plt.subplots(1, 2, figsize=(10, 4))
for ax, j, lab in [(axes[0], 0, "Static correlation"), (axes[1], 1, "SD of windowed r")]:
    ax.scatter(res[:, 0, j], res[:, 1, j], s=40, color="#4477AA", edgecolor="k", lw=0.3)
    lo, hi = res[:, :, j].min(), res[:, :, j].max()
    ax.plot([lo, hi], [lo, hi], "k--", lw=0.8)
    ax.set(xlabel=f"{lab}, session 1", ylabel=f"{lab}, session 2", title=f"{lab}: ICC(3,1) = {icc_3_1(res[:, :, j]):.2f}")
plt.tight_layout(); plt.show()
